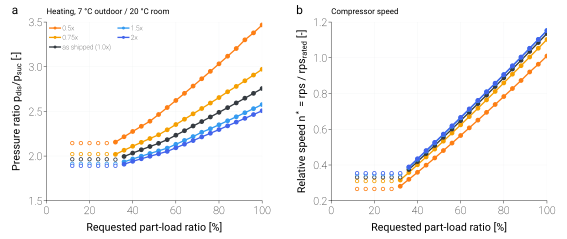

Data behind this chart, as committed beside it:
variant, scale_ou, scale_iu, duty, plr_request, capacity_clamped, failure_reason, pr, n_star, rps, lift_ref_K
joint_0.25, 0.25, 0.25, heating, 1.0, , model_not_built: reference_capacity_inco…, , , , 
joint_0.25, 0.25, 0.25, heating, 0.96, , model_not_built: reference_capacity_inco…, , , , 
joint_0.25, 0.25, 0.25, heating, 0.92, , model_not_built: reference_capacity_inco…, , , , 
joint_0.25, 0.25, 0.25, heating, 0.88, , model_not_built: reference_capacity_inco…, , , , 
joint_0.25, 0.25, 0.25, heating, 0.84, , model_not_built: reference_capacity_inco…, , , , 
joint_0.25, 0.25, 0.25, heating, 0.8, , model_not_built: reference_capacity_inco…, , , , 
joint_0.25, 0.25, 0.25, heating, 0.76, , model_not_built: reference_capacity_inco…, , , , 
joint_0.25, 0.25, 0.25, heating, 0.72, , model_not_built: reference_capacity_inco…, , , , 
joint_0.25, 0.25, 0.25, heating, 0.68, , model_not_built: reference_capacity_inco…, , , , 
joint_0.25, 0.25, 0.25, heating, 0.64, , model_not_built: reference_capacity_inco…, , , , 
joint_0.25, 0.25, 0.25, heating, 0.6, , model_not_built: reference_capacity_inco…, , , , 
joint_0.25, 0.25, 0.25, heating, 0.56, , model_not_built: reference_capacity_inco…, , , , 
joint_0.25, 0.25, 0.25, heating, 0.52, , model_not_built: reference_capacity_inco…, , , , 
joint_0.25, 0.25, 0.25, heating, 0.48, , model_not_built: reference_capacity_inco…, , , , 
joint_0.25, 0.25, 0.25, heating, 0.44, , model_not_built: reference_capacity_inco…, , , , 
joint_0.25, 0.25, 0.25, heating, 0.4, , model_not_built: reference_capacity_inco…, , , , 
joint_0.25, 0.25, 0.25, heating, 0.36, , model_not_built: reference_capacity_inco…, , , , 
joint_0.25, 0.25, 0.25, heating, 0.32, , model_not_built: reference_capacity_inco…, , , , 
joint_0.25, 0.25, 0.25, heating, 0.28, , model_not_built: reference_capacity_inco…, , , , 
joint_0.25, 0.25, 0.25, heating, 0.24, , model_not_built: reference_capacity_inco…, , , , 
joint_0.25, 0.25, 0.25, heating, 0.2, , model_not_built: reference_capacity_inco…, , , , 
joint_0.25, 0.25, 0.25, heating, 0.16, , model_not_built: reference_capacity_inco…, , , , 
joint_0.25, 0.25, 0.25, heating, 0.12, , model_not_built: reference_capacity_inco…, , , , 
joint_0.5, 0.5, 0.5, heating, 1.0, , none, 3.468, 1.01, 57, 44.07
joint_0.5, 0.5, 0.5, heating, 0.96, , none, 3.379, 0.9639, 54.41, 43.07
joint_0.5, 0.5, 0.5, heating, 0.92, , none, 3.301, 0.9207, 51.97, 42.15
joint_0.5, 0.5, 0.5, heating, 0.88, , none, 3.204, 0.8729, 49.27, 41.03
joint_0.5, 0.5, 0.5, heating, 0.84, , none, 3.118, 0.8278, 46.73, 40
joint_0.5, 0.5, 0.5, heating, 0.8, , none, 3.032, 0.7831, 44.2, 38.96
joint_0.5, 0.5, 0.5, heating, 0.76, , none, 2.948, 0.7386, 41.7, 37.91
joint_0.5, 0.5, 0.5, heating, 0.72, , none, 2.865, 0.6946, 39.21, 36.85
joint_0.5, 0.5, 0.5, heating, 0.68, , none, 2.783, 0.651, 36.75, 35.77
joint_0.5, 0.5, 0.5, heating, 0.64, , none, 2.702, 0.6077, 34.3, 34.68
joint_0.5, 0.5, 0.5, heating, 0.6, , none, 2.622, 0.5649, 31.89, 33.58
joint_0.5, 0.5, 0.5, heating, 0.56, , none, 2.543, 0.5226, 29.5, 32.46
joint_0.5, 0.5, 0.5, heating, 0.52, , none, 2.465, 0.4807, 27.14, 31.33
joint_0.5, 0.5, 0.5, heating, 0.48, , none, 2.39, 0.4394, 24.81, 30.22
joint_0.5, 0.5, 0.5, heating, 0.44, , none, 2.333, 0.3989, 22.52, 29.38
joint_0.5, 0.5, 0.5, heating, 0.4, , none, 2.275, 0.359, 20.26, 28.5
joint_0.5, 0.5, 0.5, heating, 0.36, , none, 2.216, 0.3196, 18.04, 27.58
joint_0.5, 0.5, 0.5, heating, 0.32, , none, 2.156, 0.2808, 15.85, 26.62
joint_0.5, 0.5, 0.5, heating, 0.28, min, none, 2.145, 0.2657, 15.0, 26.42
joint_0.5, 0.5, 0.5, heating, 0.24, min, none, 2.145, 0.2657, 15.0, 26.42
joint_0.5, 0.5, 0.5, heating, 0.2, min, none, 2.145, 0.2657, 15.0, 26.42
joint_0.5, 0.5, 0.5, heating, 0.16, min, none, 2.145, 0.2657, 15.0, 26.42
joint_0.5, 0.5, 0.5, heating, 0.12, min, none, 2.145, 0.2657, 15.0, 26.42
joint_0.75, 0.75, 0.75, heating, 1.0, , none, 2.971, 1.103, 53.34, 38.44
joint_0.75, 0.75, 0.75, heating, 0.96, , none, 2.907, 1.053, 50.95, 37.61
joint_0.75, 0.75, 0.75, heating, 0.92, , none, 2.843, 1.004, 48.58, 36.77
joint_0.75, 0.75, 0.75, heating, 0.88, , none, 2.78, 0.9557, 46.23, 35.93
joint_0.75, 0.75, 0.75, heating, 0.84, , none, 2.72, 0.9081, 43.93, 35.11
joint_0.75, 0.75, 0.75, heating, 0.8, , none, 2.655, 0.8593, 41.57, 34.21
joint_0.75, 0.75, 0.75, heating, 0.76, , none, 2.593, 0.8116, 39.26, 33.34
joint_0.75, 0.75, 0.75, heating, 0.72, , none, 2.532, 0.7642, 36.97, 32.46
joint_0.75, 0.75, 0.75, heating, 0.68, , none, 2.473, 0.7174, 34.71, 31.59
joint_0.75, 0.75, 0.75, heating, 0.64, , none, 2.412, 0.6707, 32.44, 30.68
joint_0.75, 0.75, 0.75, heating, 0.6, , none, 2.353, 0.6245, 30.21, 29.78
joint_0.75, 0.75, 0.75, heating, 0.56, , none, 2.294, 0.5787, 27.99, 28.86
joint_0.75, 0.75, 0.75, heating, 0.52, , none, 2.238, 0.5334, 25.81, 27.97
joint_0.75, 0.75, 0.75, heating, 0.48, , none, 2.196, 0.4889, 23.65, 27.3
... 78 more rows
